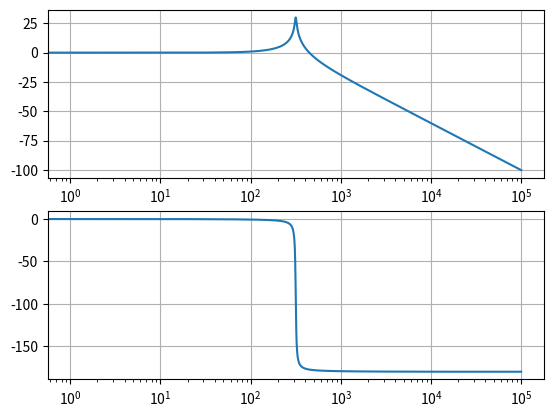

Reproduce this figure in Python.
from scipy import signal
import numpy as np
import matplotlib.pyplot as plt

# LC filter transfer function
# H(s) = 1/(s^2*LC + s*RC + 1)

R = 0.1
L = 0.01
C = 1000.0e-6

num_lc = [1]
den_lc = [L*C, R*C, 1]

lc_h = signal.lti(num_lc,den_lc)

w, mag, phase = signal.bode(lc_h, np.arange(100000))

# plt.figure()
plt.subplot(2, 1, 1)
plt.grid()
plt.semilogx(w,mag)
# plt.show()

# plt.figure()
plt.subplot(2, 1, 2)
plt.grid()
plt.semilogx(w,phase)
plt.show()